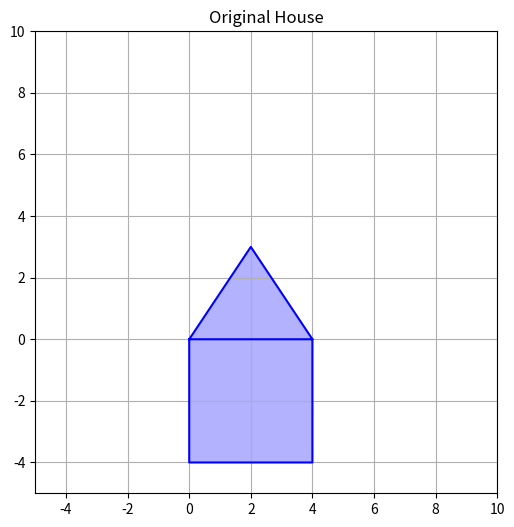
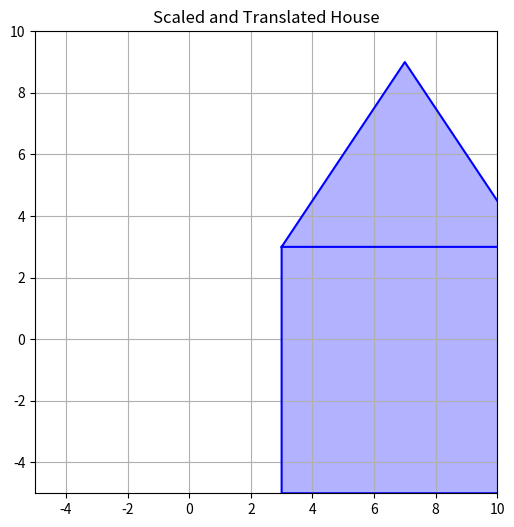
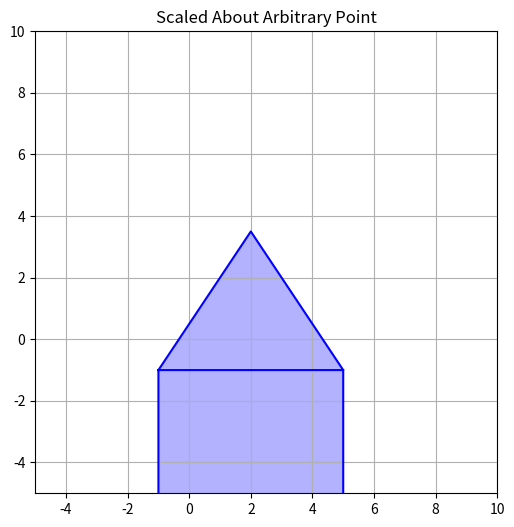

Here is the Python script that generated these plots, in order:
#Program to create a house like figure and perform the following operations. 
#i. Scaling about the origin followed by translation. 
#ii. Scaling with reference to an arbitrary point. 

import matplotlib.pyplot as plt
import numpy as np

house_coords = np.array([[0, 0], [4, 0], [2, 3], [0, 0],[0,-4],[4,-4],[4,0]])

def plot_house(coords, title):
    plt.figure(figsize=(6, 6))
    plt.plot(coords[:, 0], coords[:, 1], 'b-')
    plt.fill(coords[:, 0], coords[:, 1], 'b', alpha=0.3)
    plt.title(title)
    plt.grid(True)
    plt.xlim(-5, 10)
    plt.ylim(-5, 10)
    plt.gca().set_aspect('equal', adjustable='box')
    plt.show()

def scale_translate(coords, scale_factor, translate_vector):
    scaled_coords = coords * scale_factor
    translated_coords = scaled_coords + translate_vector
    return translated_coords

def scale_arbitrary(coords, scale_factor, arbitrary_point):
    translated_coords = coords - arbitrary_point
    scaled_coords = translated_coords * scale_factor
    final_coords = scaled_coords + arbitrary_point
    return final_coords

plot_house(house_coords, "Original House")

scaled_translated_coords = scale_translate(house_coords, 2, np.array([3, 3]))
plot_house(scaled_translated_coords, "Scaled and Translated House")

arbitrary_point = np.array([2, 2])
scaled_arbitrary_coords = scale_arbitrary(house_coords, 1.5, arbitrary_point)
plot_house(scaled_arbitrary_coords, "Scaled About Arbitrary Point")

